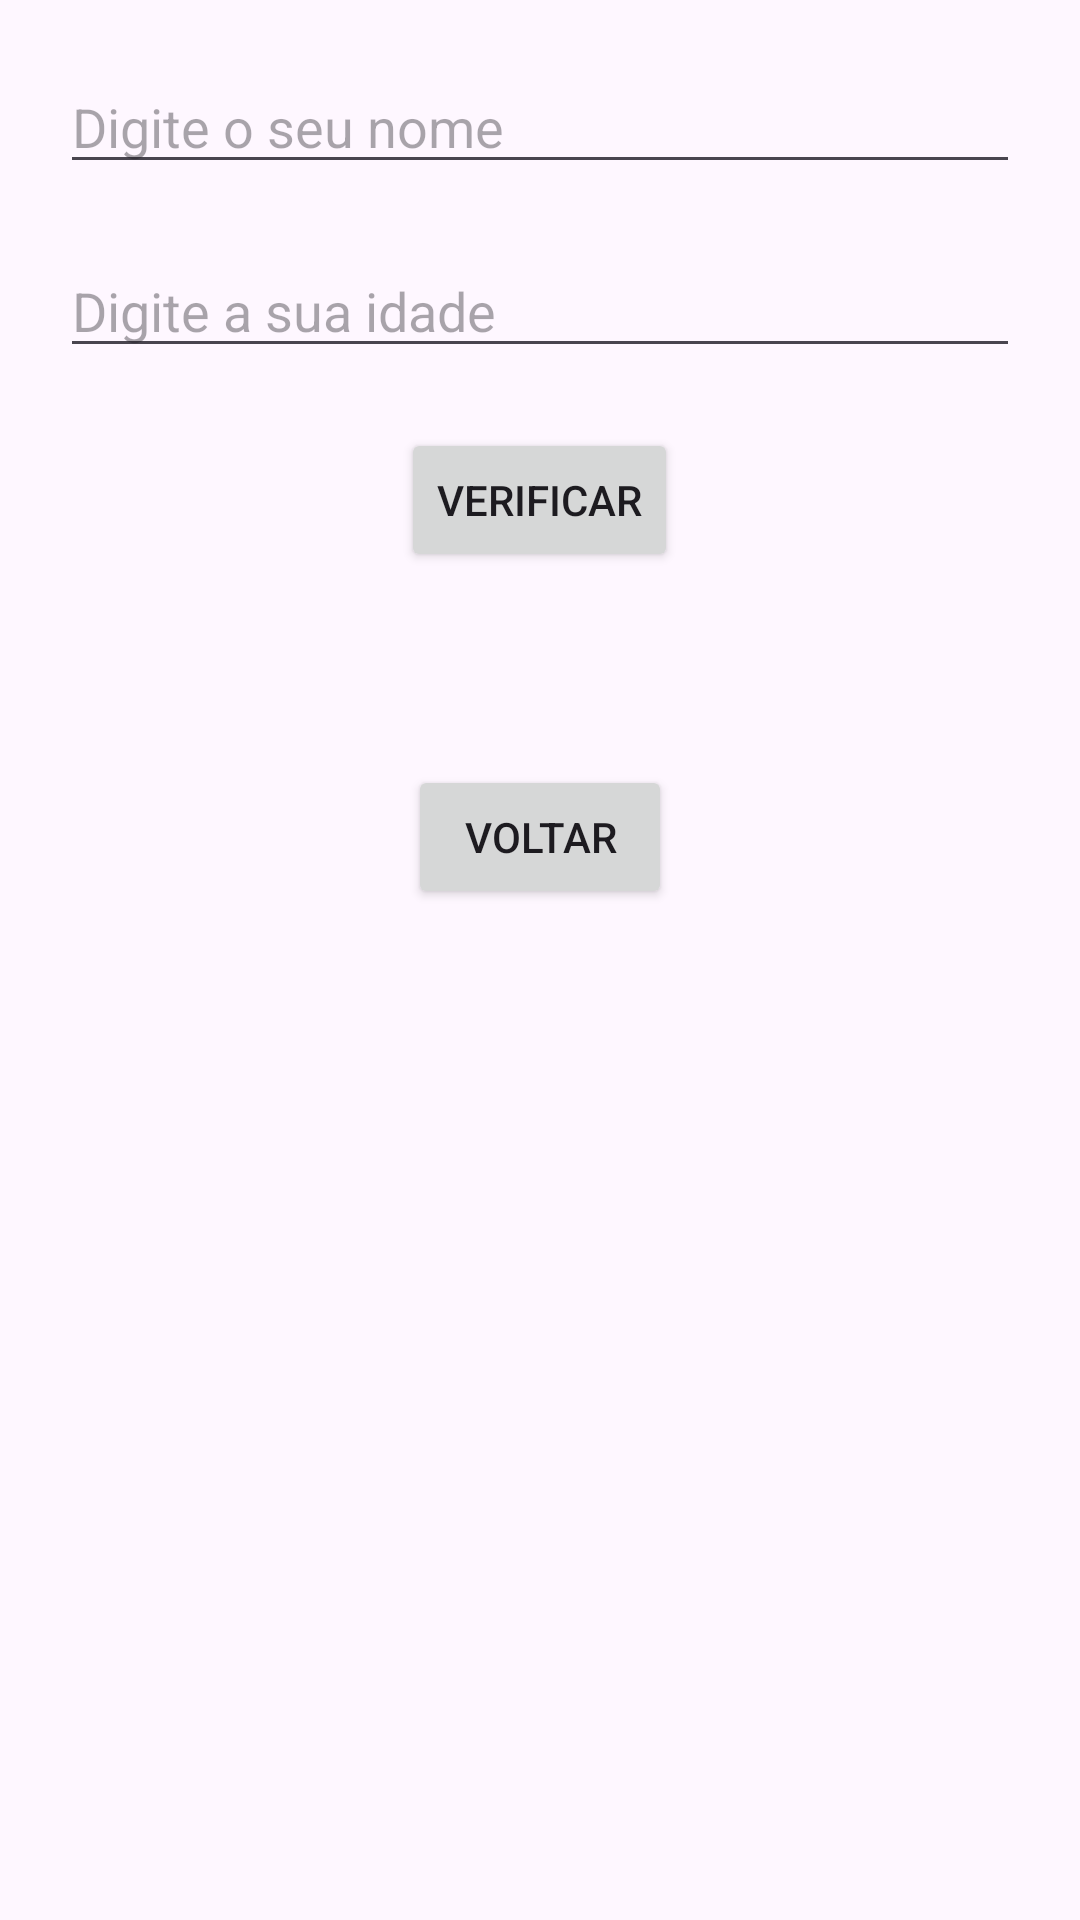

Produce the Android XML layout that renders to this screen, including the resource entries it uses.
<!-- AndroidManifest.xml: application theme Theme.Aula1Android -->
<!-- res/layout/activity_main1_idade.xml -->
<?xml version="1.0" encoding="utf-8"?>
<RelativeLayout xmlns:android="http://schemas.android.com/apk/res/android"
    xmlns:tools="http://schemas.android.com/tools"
    android:layout_width="match_parent"
    android:layout_height="match_parent"
    tools:context=".MainActivity1">

    <EditText
        android:id="@+id/editTextName"
        android:layout_width="match_parent"
        android:layout_height="wrap_content"
        android:hint="Digite o seu nome"
        android:layout_marginTop="20dp"
        android:layout_marginLeft="20dp"
        android:layout_marginRight="20dp"/>

    <EditText
        android:id="@+id/editTextAge"
        android:layout_width="match_parent"
        android:layout_height="wrap_content"
        android:hint="Digite a sua idade"
        android:layout_below="@id/editTextName"
        android:layout_marginTop="20dp"
        android:layout_marginLeft="20dp"
        android:layout_marginRight="20dp"
        android:inputType="number"/>

    <Button
        android:id="@+id/btnCheck"
        android:layout_width="wrap_content"
        android:layout_height="wrap_content"
        android:text="Verificar"
        android:layout_below="@id/editTextAge"
        android:layout_centerHorizontal="true"
        android:layout_marginTop="20dp"/>

    <TextView
        android:id="@+id/textViewResult"
        android:layout_width="wrap_content"
        android:layout_height="wrap_content"
        android:text=""
        android:layout_below="@id/btnCheck"
        android:layout_centerHorizontal="true"
        android:layout_marginTop="20dp"
        android:textSize="18sp"
        android:textStyle="bold"/>

    <Button
        android:id="@+id/btnBack"
        android:layout_width="wrap_content"
        android:layout_height="wrap_content"
        android:text="Voltar"
        android:layout_below="@id/textViewResult"
        android:layout_centerHorizontal="true"
        android:layout_marginTop="20dp"/>

</RelativeLayout>
<!-- resources referenced by this layout -->
<resources>
  <style name="Theme.Aula1Android" parent="Base.Theme.Aula1Android" />
  <style name="Base.Theme.Aula1Android" parent="Theme.Material3.DayNight.NoActionBar">
          
          
      </style>
</resources>
